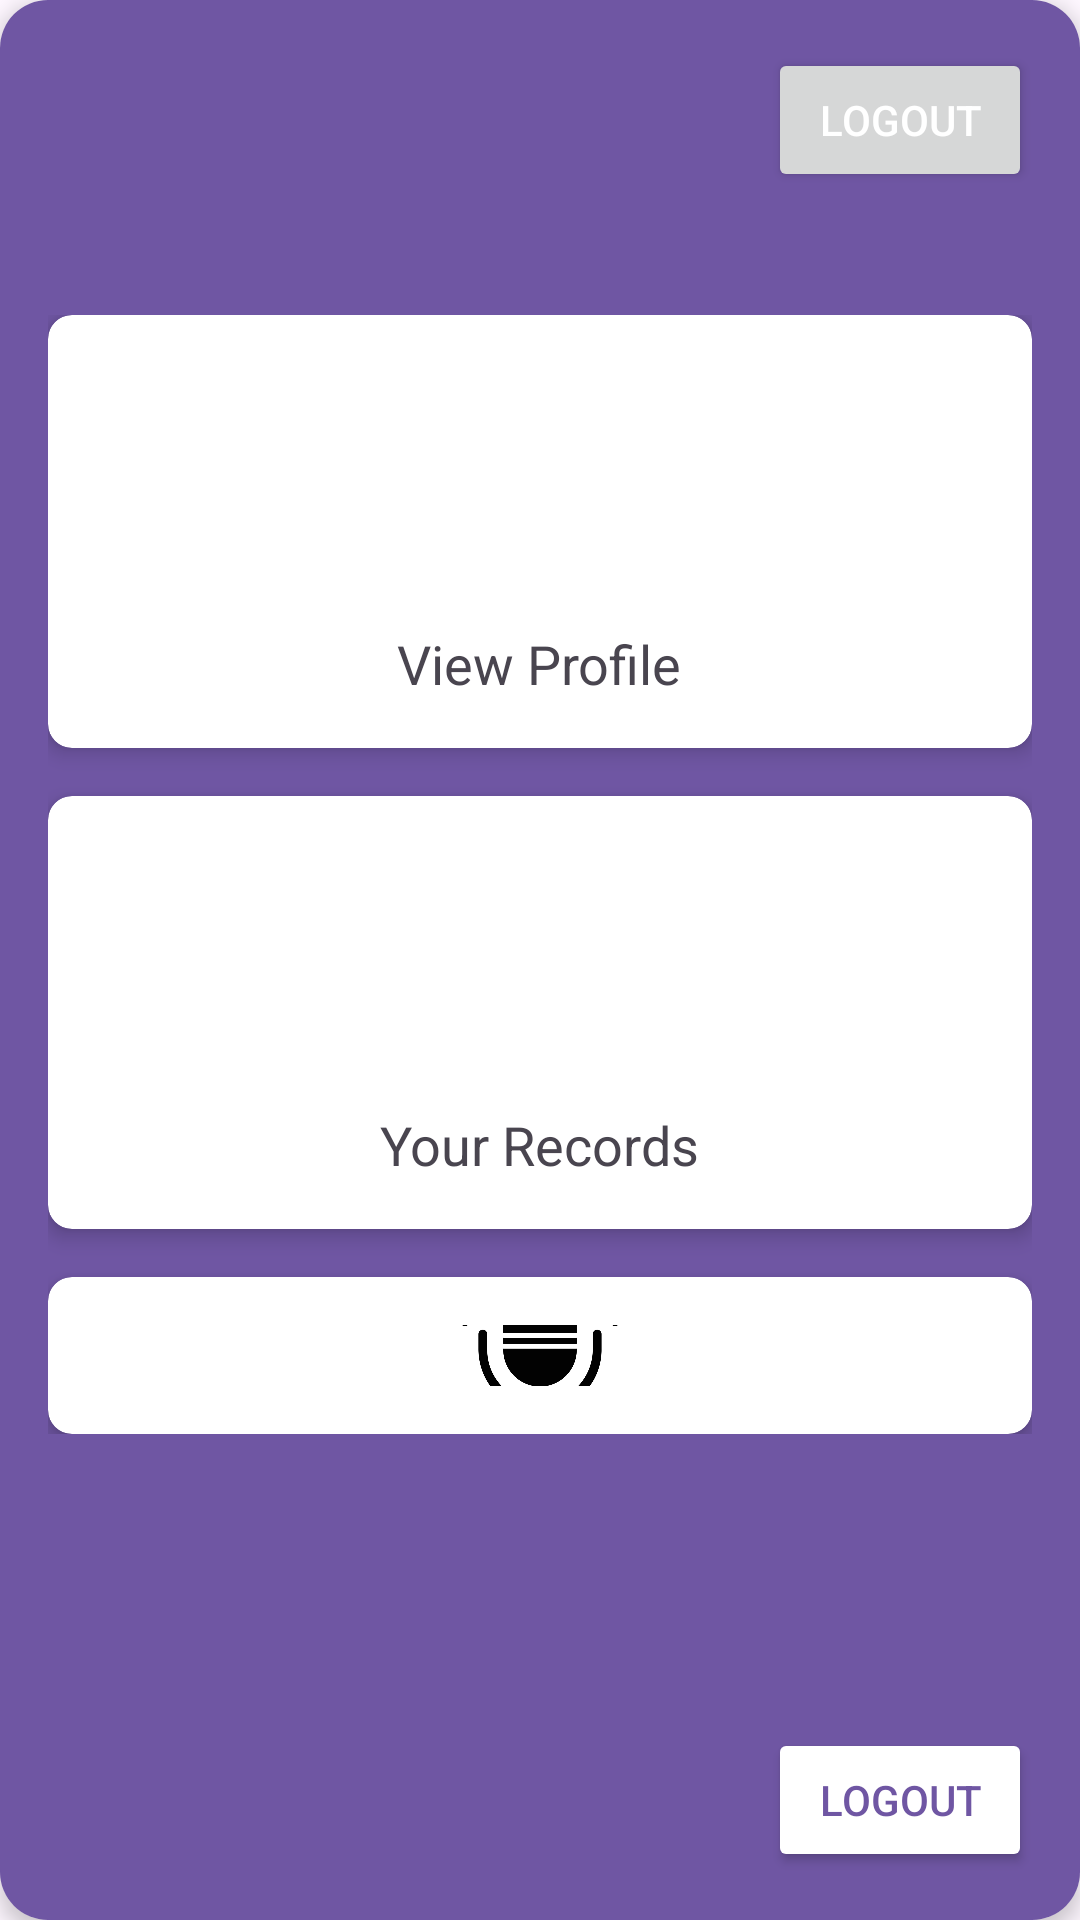

Here is an Android app screen rendered from its layout file. Give the layout XML and the strings, colors and styles it references.
<!-- AndroidManifest.xml: application theme Theme.LogVoice -->
<!-- res/layout/dashboard.xml -->
<?xml version="1.0" encoding="utf-8"?>
<androidx.cardview.widget.CardView xmlns:android="http://schemas.android.com/apk/res/android"
    xmlns:app="http://schemas.android.com/apk/res-auto"
    xmlns:tools="http://schemas.android.com/tools"
    android:layout_width="match_parent"
    android:layout_height="match_parent"
    app:cardElevation="4dp"
    app:cardCornerRadius="16dp">

    <RelativeLayout
        android:layout_width="match_parent"
        android:layout_height="match_parent">

        
        <Button
            android:id="@+id/logout_button"
            android:layout_width="wrap_content"
            android:layout_height="wrap_content"
            android:text="Logout"
            android:textColor="#FFFFFF"
            android:layout_alignParentTop="true"
            android:layout_alignParentEnd="true"
            android:layout_margin="16dp" />

        

        <View
            android:id="@+id/top_color_bar"
            android:layout_width="match_parent"
            android:layout_height="1000dp"
            android:background="#6F56A3"
            app:layout_constraintEnd_toEndOf="parent"
            app:layout_constraintHorizontal_bias="0.0"
            app:layout_constraintStart_toStartOf="parent"
            app:layout_constraintTop_toTopOf="parent" />

        <LinearLayout
            android:layout_width="match_parent"
            android:layout_height="wrap_content"
            android:layout_alignParentTop="true"
            android:layout_alignParentBottom="true"
            android:layout_marginTop="89dp"
            android:layout_marginBottom="146dp"
            android:orientation="vertical"
            android:padding="16dp">  

            
            <androidx.cardview.widget.CardView
                android:id="@+id/card_view_profile"
                android:layout_width="match_parent"
                android:layout_height="wrap_content"
                android:layout_marginBottom="16dp"
                app:cardCornerRadius="8dp"
                app:cardElevation="4dp">

                <LinearLayout
                    android:layout_width="match_parent"
                    android:layout_height="wrap_content"
                    android:gravity="center"
                    android:orientation="vertical"
                    android:padding="16dp">

                    <ImageView
                        android:layout_width="80dp"
                        android:layout_height="80dp"
                        android:layout_gravity="center"
                        android:src="@drawable/baseline_person_24" />

                    <TextView
                        android:layout_width="wrap_content"
                        android:layout_height="wrap_content"
                        android:layout_gravity="center"
                        android:paddingTop="8dp"
                        android:text="View Profile"
                        android:textSize="18sp" />
                </LinearLayout>
            </androidx.cardview.widget.CardView>

            
            <androidx.cardview.widget.CardView
                android:id="@+id/card_view_records"
                android:layout_width="match_parent"
                android:layout_height="wrap_content"
                android:layout_marginBottom="16dp"
                app:cardCornerRadius="8dp"
                app:cardElevation="4dp">

                <LinearLayout
                    android:layout_width="match_parent"
                    android:layout_height="wrap_content"
                    android:gravity="center"
                    android:orientation="vertical"
                    android:padding="16dp">

                    <ImageView
                        android:layout_width="80dp"
                        android:layout_height="80dp"
                        android:layout_gravity="center"
                        android:src="@drawable/view" />

                    <TextView
                        android:layout_width="wrap_content"
                        android:layout_height="wrap_content"
                        android:layout_gravity="center"
                        android:paddingTop="8dp"
                        android:text="Your Records"
                        android:textSize="18sp" />
                </LinearLayout>
            </androidx.cardview.widget.CardView>

            
            <androidx.cardview.widget.CardView
                android:id="@+id/card_add_record"
                android:layout_width="match_parent"
                android:layout_height="wrap_content"
                app:cardCornerRadius="8dp"
                app:cardElevation="4dp">

                <LinearLayout
                    android:layout_width="match_parent"
                    android:layout_height="wrap_content"
                    android:gravity="center"
                    android:orientation="vertical"
                    android:padding="16dp">

                    <ImageView
                        android:layout_width="80dp"
                        android:layout_height="80dp"
                        android:layout_gravity="center"
                        android:src="@drawable/add" />

                    <TextView
                        android:layout_width="wrap_content"
                        android:layout_height="wrap_content"
                        android:layout_gravity="center"
                        android:paddingTop="8dp"
                        android:text="Add Record"
                        android:textSize="18sp" />
                </LinearLayout>
            </androidx.cardview.widget.CardView>

        </LinearLayout>

        <Button
            android:id="@+id/button3"
            android:layout_width="wrap_content"
            android:layout_height="wrap_content"
            android:layout_alignParentEnd="true"
            android:layout_alignParentBottom="true"
            android:layout_margin="16dp"
            android:backgroundTint="@color/white"
            android:text="Logout"
            android:textColor="#6f56a3" />

    </RelativeLayout>
</androidx.cardview.widget.CardView>
<!-- resources referenced by this layout -->
<resources>
  <color name="white">#FFFFFFFF</color>
  <!-- drawable add: jpg bitmap (drawable, 45883 bytes) -->
  <style name="Theme.LogVoice" parent="Base.Theme.LogVoice" />
  <style name="Base.Theme.LogVoice" parent="Theme.Material3.DayNight.NoActionBar">
          
          
      </style>
</resources>
